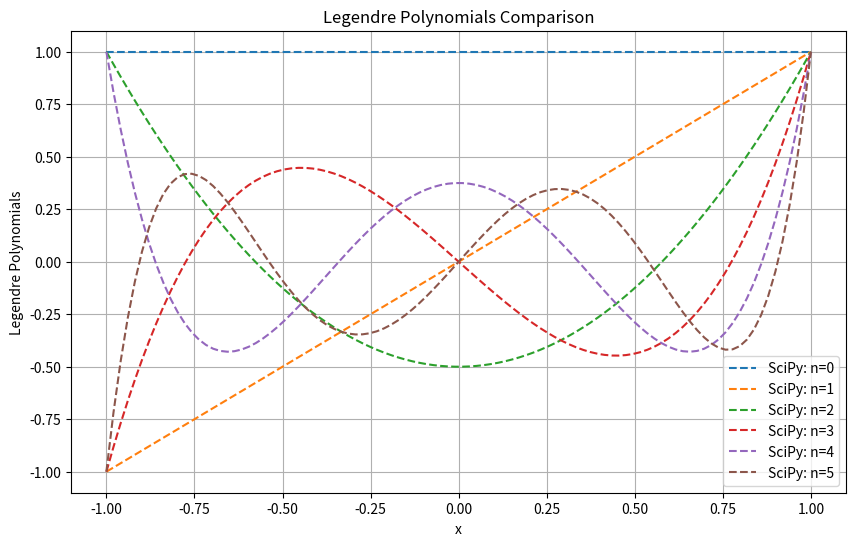

Python code for this plot:
import numpy as np
import matplotlib.pyplot as plt
from scipy.special import legendre

def eval_legendre(n, x):
    p = [1]  
    if n > 0:
        p.append(x)  
    
    for i in range(2, n + 1):
        p.append(((2 * i - 1) * x * p[i - 1] - (i - 1) * p[i - 2]) / i)
    
    return p

n = 5
x_values = np.linspace(-1, 1, 100)
legendre_values = [eval_legendre(n, x) for x in x_values]

plt.figure(figsize=(10, 6))
for i in range(n + 1):
    scipy_legendre_values = legendre(i)(x_values)
    plt.plot(x_values, scipy_legendre_values, linestyle='--', label=f'SciPy: n={i}')

plt.title('Legendre Polynomials Comparison')
plt.xlabel('x')
plt.ylabel('Legendre Polynomials')
plt.legend()
plt.grid(True)
plt.show()
